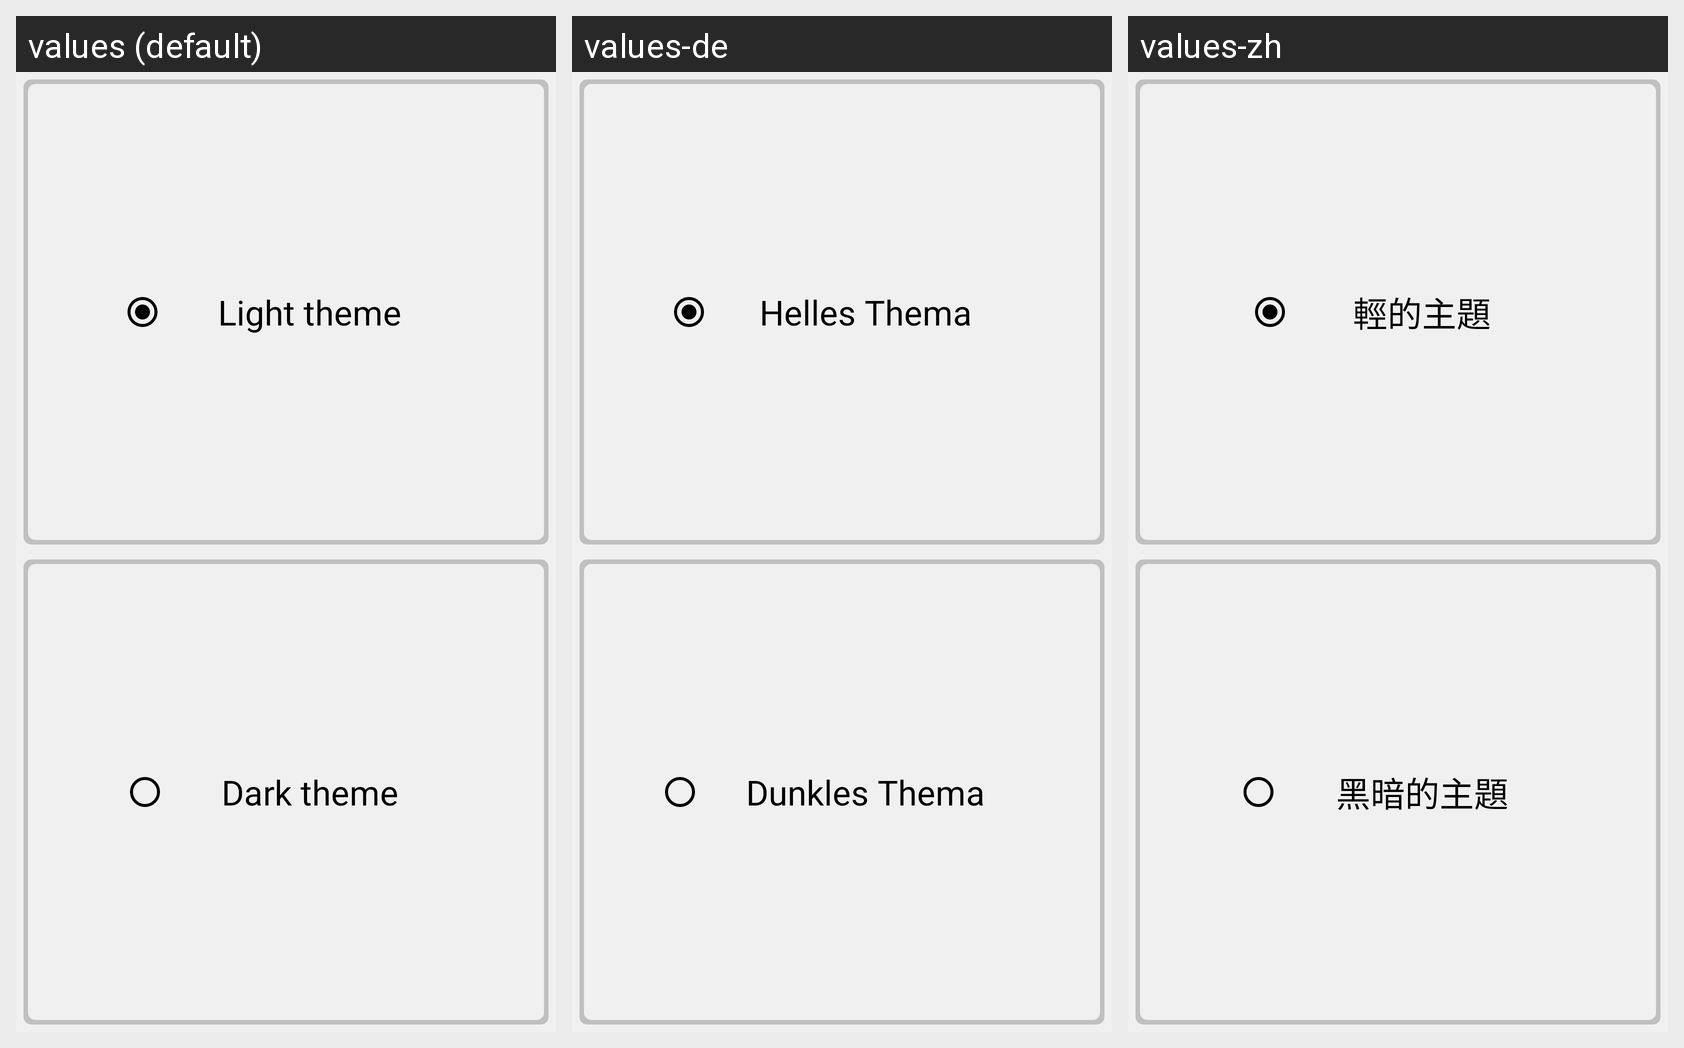

Here is an Android app screen in its default locale and in the app's own translations. Write out the translated-string differences for the strings that appear on this screen.
Android screen res/layout/third.xml rendered under 3 locales, left to right: values (default), values-de, values-zh. Device: Nexus 5 (rendered at 1080×1920; each locale shown at half size, 540×960, under a caption strip naming it); theme AppTheme.
Other locales in the repository, not shown: values-be-rBY, values-lt, values-ru.
Strings drawn on this screen, with the default value and each locale's value (text and hints the layout hard-codes, and strings that could not be matched under every locale, appear in the picture but are not listed):

light_theme
  values: Light theme
  values-de: Helles Thema
  values-zh: 輕的主題

dark_theme
  values: Dark theme
  values-de: Dunkles Thema
  values-zh: 黑暗的主題
